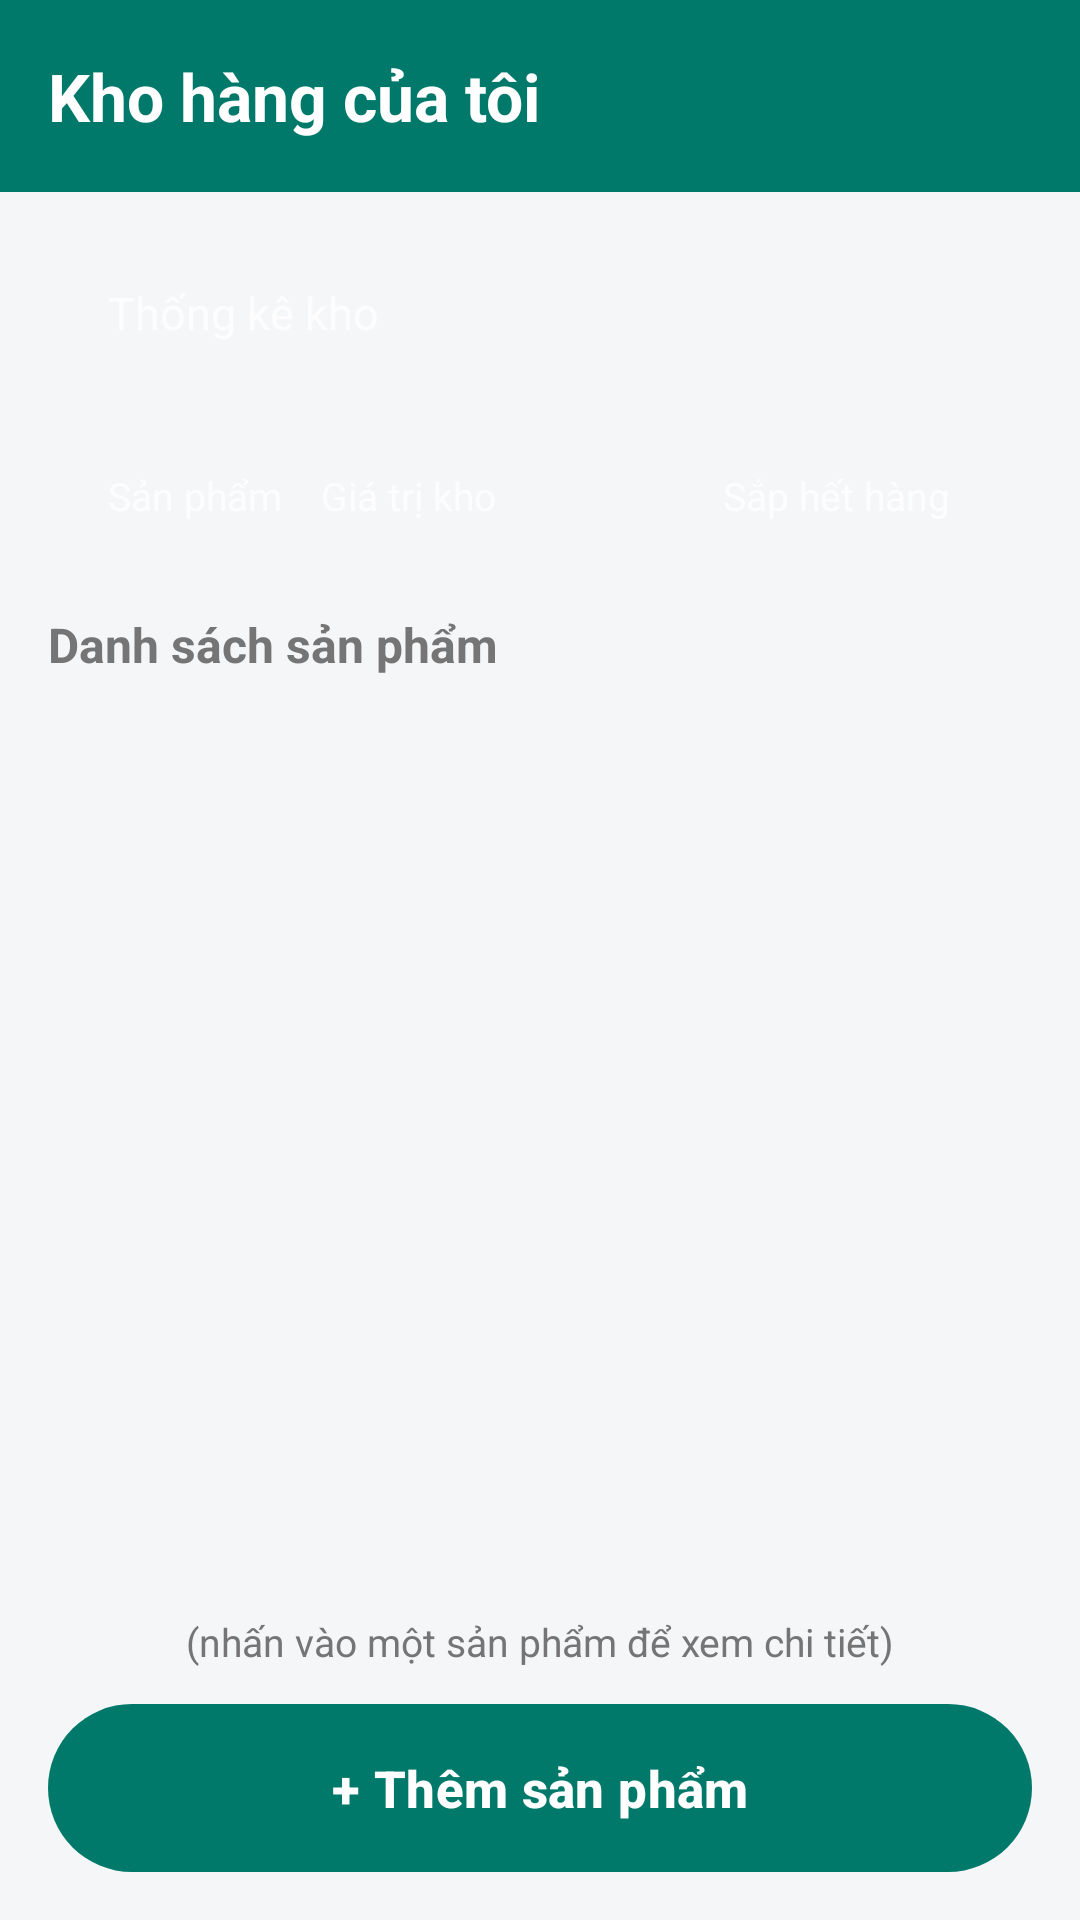

This screen was rendered from an Android layout file. Write that file and the resources it references.
<!-- AndroidManifest.xml: application theme Theme.QuanLyKhoHang -->
<!-- res/layout/activity_main.xml -->
<?xml version="1.0" encoding="utf-8"?>
<LinearLayout xmlns:android="http://schemas.android.com/apk/res/android"
    xmlns:app="http://schemas.android.com/apk/res-auto"
    xmlns:tools="http://schemas.android.com/tools"
    android:id="@+id/main"
    android:layout_width="match_parent"
    android:layout_height="match_parent"
    android:orientation="vertical"
    tools:context=".MainActivity">

    <com.google.android.material.appbar.MaterialToolbar
        android:id="@+id/toolbar"
        style="@style/Widget.App.Toolbar"
        android:layout_width="match_parent"
        android:layout_height="?attr/actionBarSize"
        app:title="@string/title_main" />

    <LinearLayout
        android:layout_width="match_parent"
        android:layout_height="0dp"
        android:layout_weight="1"
        android:background="@color/background"
        android:orientation="vertical"
        android:paddingStart="16dp"
        android:paddingTop="16dp"
        android:paddingEnd="16dp"
        android:paddingBottom="16dp">

        
        <LinearLayout
            android:layout_width="match_parent"
            android:layout_height="wrap_content"
            android:background="@drawable/bg_stats"
            android:orientation="vertical"
            android:paddingStart="20dp"
            android:paddingTop="14dp"
            android:paddingEnd="16dp"
            android:paddingBottom="14dp">

            <TextView
                android:layout_width="wrap_content"
                android:layout_height="wrap_content"
                android:text="@string/stats_title"
                android:textColor="@color/white_80"
                android:textSize="15sp" />

            <LinearLayout
                android:layout_width="match_parent"
                android:layout_height="wrap_content"
                android:layout_marginTop="4dp"
                android:baselineAligned="false"
                android:orientation="horizontal">

                
                <LinearLayout
                    android:layout_width="0dp"
                    android:layout_height="wrap_content"
                    android:layout_weight="0.9"
                    android:orientation="vertical">

                    <TextView
                        android:id="@+id/tvTotalProducts"
                        android:layout_width="match_parent"
                        android:layout_height="38dp"
                        android:gravity="center_vertical"
                        android:maxLines="1"
                        android:textColor="@color/white"
                        android:textSize="28sp"
                        android:textStyle="bold"
                        tools:text="3" />

                    <TextView
                        android:layout_width="wrap_content"
                        android:layout_height="wrap_content"
                        android:text="@string/stats_products"
                        android:textColor="@color/white_80"
                        android:textSize="13sp" />
                </LinearLayout>

                
                <LinearLayout
                    android:layout_width="0dp"
                    android:layout_height="wrap_content"
                    android:layout_weight="1.6"
                    android:orientation="vertical">

                    <TextView
                        android:id="@+id/tvTotalValue"
                        android:layout_width="match_parent"
                        android:layout_height="38dp"
                        android:gravity="center_vertical"
                        android:maxLines="1"
                        android:textColor="@color/white"
                        android:textSize="20sp"
                        android:textStyle="bold"
                        app:autoSizeMaxTextSize="20sp"
                        app:autoSizeMinTextSize="11sp"
                        app:autoSizeTextType="uniform"
                        tools:text="5.350.000 đ" />

                    <TextView
                        android:layout_width="wrap_content"
                        android:layout_height="wrap_content"
                        android:text="@string/stats_value"
                        android:textColor="@color/white_80"
                        android:textSize="13sp" />
                </LinearLayout>

                
                <LinearLayout
                    android:layout_width="0dp"
                    android:layout_height="wrap_content"
                    android:layout_marginStart="8dp"
                    android:layout_weight="1.1"
                    android:orientation="vertical">

                    <TextView
                        android:id="@+id/tvLowStock"
                        android:layout_width="match_parent"
                        android:layout_height="38dp"
                        android:gravity="center_vertical"
                        android:maxLines="1"
                        android:textColor="@color/white"
                        android:textSize="28sp"
                        android:textStyle="bold"
                        tools:text="1" />

                    <TextView
                        android:layout_width="wrap_content"
                        android:layout_height="wrap_content"
                        android:text="@string/stats_low_stock"
                        android:textColor="@color/white_80"
                        android:textSize="13sp" />
                </LinearLayout>
            </LinearLayout>
        </LinearLayout>

        <TextView
            android:layout_width="wrap_content"
            android:layout_height="wrap_content"
            android:layout_marginTop="16dp"
            android:layout_marginBottom="8dp"
            android:text="@string/label_product_list"
            android:textColor="@color/text_secondary"
            android:textSize="16sp"
            android:textStyle="bold" />

        
        <FrameLayout
            android:layout_width="match_parent"
            android:layout_height="0dp"
            android:layout_weight="1">

            <androidx.recyclerview.widget.RecyclerView
                android:id="@+id/rvProducts"
                android:layout_width="match_parent"
                android:layout_height="match_parent"
                android:clipToPadding="false"
                tools:listitem="@layout/item_product" />

            
            <TextView
                android:id="@+id/tvEmpty"
                android:layout_width="match_parent"
                android:layout_height="wrap_content"
                android:layout_gravity="center"
                android:gravity="center"
                android:lineSpacingExtra="4dp"
                android:padding="24dp"
                android:text="@string/empty_products"
                android:textColor="@color/text_secondary"
                android:textSize="16sp"
                android:visibility="gone" />
        </FrameLayout>

        <TextView
            android:id="@+id/tvHint"
            android:layout_width="match_parent"
            android:layout_height="wrap_content"
            android:layout_marginTop="4dp"
            android:gravity="center"
            android:text="@string/hint_tap_item"
            android:textColor="@color/text_secondary"
            android:textSize="13sp" />

        
        <com.google.android.material.button.MaterialButton
            android:id="@+id/btnAddProduct"
            style="@style/Widget.App.Button"
            android:layout_width="match_parent"
            android:layout_height="wrap_content"
            android:layout_marginTop="12dp"
            android:text="@string/action_add_product" />
    </LinearLayout>
</LinearLayout>
<!-- res/layout/item_product.xml (included above) -->
<?xml version="1.0" encoding="utf-8"?>
<com.google.android.material.card.MaterialCardView xmlns:android="http://schemas.android.com/apk/res/android"
    xmlns:app="http://schemas.android.com/apk/res-auto"
    xmlns:tools="http://schemas.android.com/tools"
    android:layout_width="match_parent"
    android:layout_height="wrap_content"
    android:layout_marginBottom="12dp"
    android:clickable="true"
    android:focusable="true"
    app:cardBackgroundColor="@color/surface"
    app:cardCornerRadius="14dp"
    app:cardElevation="0dp"
    app:strokeColor="@color/border"
    app:strokeWidth="1dp">

    <LinearLayout
        android:layout_width="match_parent"
        android:layout_height="wrap_content"
        android:orientation="vertical"
        android:padding="16dp">

        <LinearLayout
            android:layout_width="match_parent"
            android:layout_height="wrap_content"
            android:orientation="horizontal">

            <TextView
                android:id="@+id/tvName"
                android:layout_width="0dp"
                android:layout_height="wrap_content"
                android:layout_weight="1"
                android:ellipsize="end"
                android:maxLines="2"
                android:textColor="@color/text_primary"
                android:textSize="18sp"
                android:textStyle="bold"
                tools:text="Bàn phím cơ" />

            <TextView
                android:id="@+id/tvQuantity"
                android:layout_width="wrap_content"
                android:layout_height="wrap_content"
                android:layout_marginStart="12dp"
                android:textColor="@color/text_primary"
                android:textSize="18sp"
                android:textStyle="bold"
                tools:text="SL: 3"
                tools:textColor="@color/danger" />
        </LinearLayout>

        <TextView
            android:id="@+id/tvPrice"
            android:layout_width="wrap_content"
            android:layout_height="wrap_content"
            android:layout_marginTop="4dp"
            android:textColor="@color/text_secondary"
            android:textSize="15sp"
            tools:text="Giá bán: 450.000 đ" />

        
        <com.google.android.material.chip.ChipGroup
            android:layout_width="match_parent"
            android:layout_height="wrap_content"
            android:layout_marginTop="10dp"
            app:chipSpacingHorizontal="8dp"
            app:chipSpacingVertical="6dp">

            <TextView
                android:id="@+id/tvCategory"
                style="@style/Widget.App.Tag.Category"
                tools:text="Điện tử" />

            <TextView
                android:id="@+id/tvLowStock"
                style="@style/Widget.App.Tag.Warning"
                android:text="@string/low_stock"
                android:visibility="gone"
                tools:visibility="visible" />

            <TextView
                android:id="@+id/tvInactive"
                style="@style/Widget.App.Tag.Inactive"
                android:text="@string/status_inactive"
                android:visibility="gone" />
        </com.google.android.material.chip.ChipGroup>
    </LinearLayout>
</com.google.android.material.card.MaterialCardView>
<!-- resources referenced by this layout -->
<resources>
  <color name="background">#FFF5F6F8</color>
  <color name="border">#FFD0D5DA</color>
  <color name="danger">#FFD32F2F</color>
  <color name="surface">#FFFFFFFF</color>
  <color name="text_primary">#FF212121</color>
  <color name="text_secondary">#FF757575</color>
  <color name="white">#FFFFFFFF</color>
  <color name="white_80">#CCFFFFFF</color>
  <string name="action_add_product">+  Thêm sản phẩm</string>
  <string name="empty_products">Chưa có sản phẩm nào trong kho.\nNhấn \"Thêm sản phẩm\" để bắt đầu.</string>
  <string name="hint_tap_item">(nhấn vào một sản phẩm để xem chi tiết)</string>
  <string name="label_product_list">Danh sách sản phẩm</string>
  <string name="low_stock">Sắp hết hàng</string>
  <string name="stats_low_stock">Sắp hết hàng</string>
  <string name="stats_products">Sản phẩm</string>
  <string name="stats_title">Thống kê kho</string>
  <string name="stats_value">Giá trị kho</string>
  <string name="status_inactive">Ngừng kinh doanh</string>
  <string name="title_main">Kho hàng của tôi</string>
  <style name="Widget.App.Button" parent="Widget.Material3.Button">
          <item name="android:minHeight">56dp</item>
          <item name="android:insetTop">0dp</item>
          <item name="android:insetBottom">0dp</item>
          <item name="android:textSize">17sp</item>
          <item name="android:textStyle">bold</item>
      </style>
  <style name="Widget.App.Tag.Category">
          <item name="android:background">@drawable/bg_chip_category</item>
          <item name="android:textColor">@color/primary_dark</item>
      </style>
  <style name="Widget.App.Tag.Inactive">
          <item name="android:background">@drawable/bg_chip_inactive</item>
          <item name="android:textColor">@color/inactive_text</item>
      </style>
  <style name="Widget.App.Tag.Warning">
          <item name="android:background">@drawable/bg_chip_warning</item>
          <item name="android:textColor">@color/danger</item>
      </style>
  <style name="Widget.App.Toolbar" parent="Widget.Material3.Toolbar">
          <item name="android:background">@color/primary</item>
          <item name="titleTextColor">@color/white</item>
          <item name="titleTextAppearance">@style/TextAppearance.App.ToolbarTitle</item>
          <item name="navigationIconTint">@color/white</item>
      </style>
  <style name="Theme.QuanLyKhoHang" parent="Base.Theme.QuanLyKhoHang" />
  <color name="primary_dark">#FF004D40</color>
  <!-- drawable bg_chip_inactive (drawable) -->
  <?xml version="1.0" encoding="utf-8"?>
  <shape xmlns:android="http://schemas.android.com/apk/res/android" android:shape="rectangle">
      <solid android:color="@color/inactive_light" />
      <corners android:radius="16dp" />
  </shape>
  <color name="inactive_text">#FF546E7A</color>
  <!-- drawable bg_chip_warning (drawable) -->
  <?xml version="1.0" encoding="utf-8"?>
  <shape xmlns:android="http://schemas.android.com/apk/res/android" android:shape="rectangle">
      <solid android:color="@color/danger_light" />
      <corners android:radius="16dp" />
  </shape>
  <color name="primary">#FF00796B</color>
  <style name="TextAppearance.App.ToolbarTitle" parent="TextAppearance.Material3.TitleLarge">
          <item name="android:textSize">22sp</item>
          <item name="android:textStyle">bold</item>
      </style>
  <color name="inactive_light">#FFECEFF1</color>
  <color name="danger_light">#FFFFEBEE</color>
  <color name="primary_light">#FFE0F2F1</color>
  <color name="divider">#FFE0E0E0</color>
</resources>
